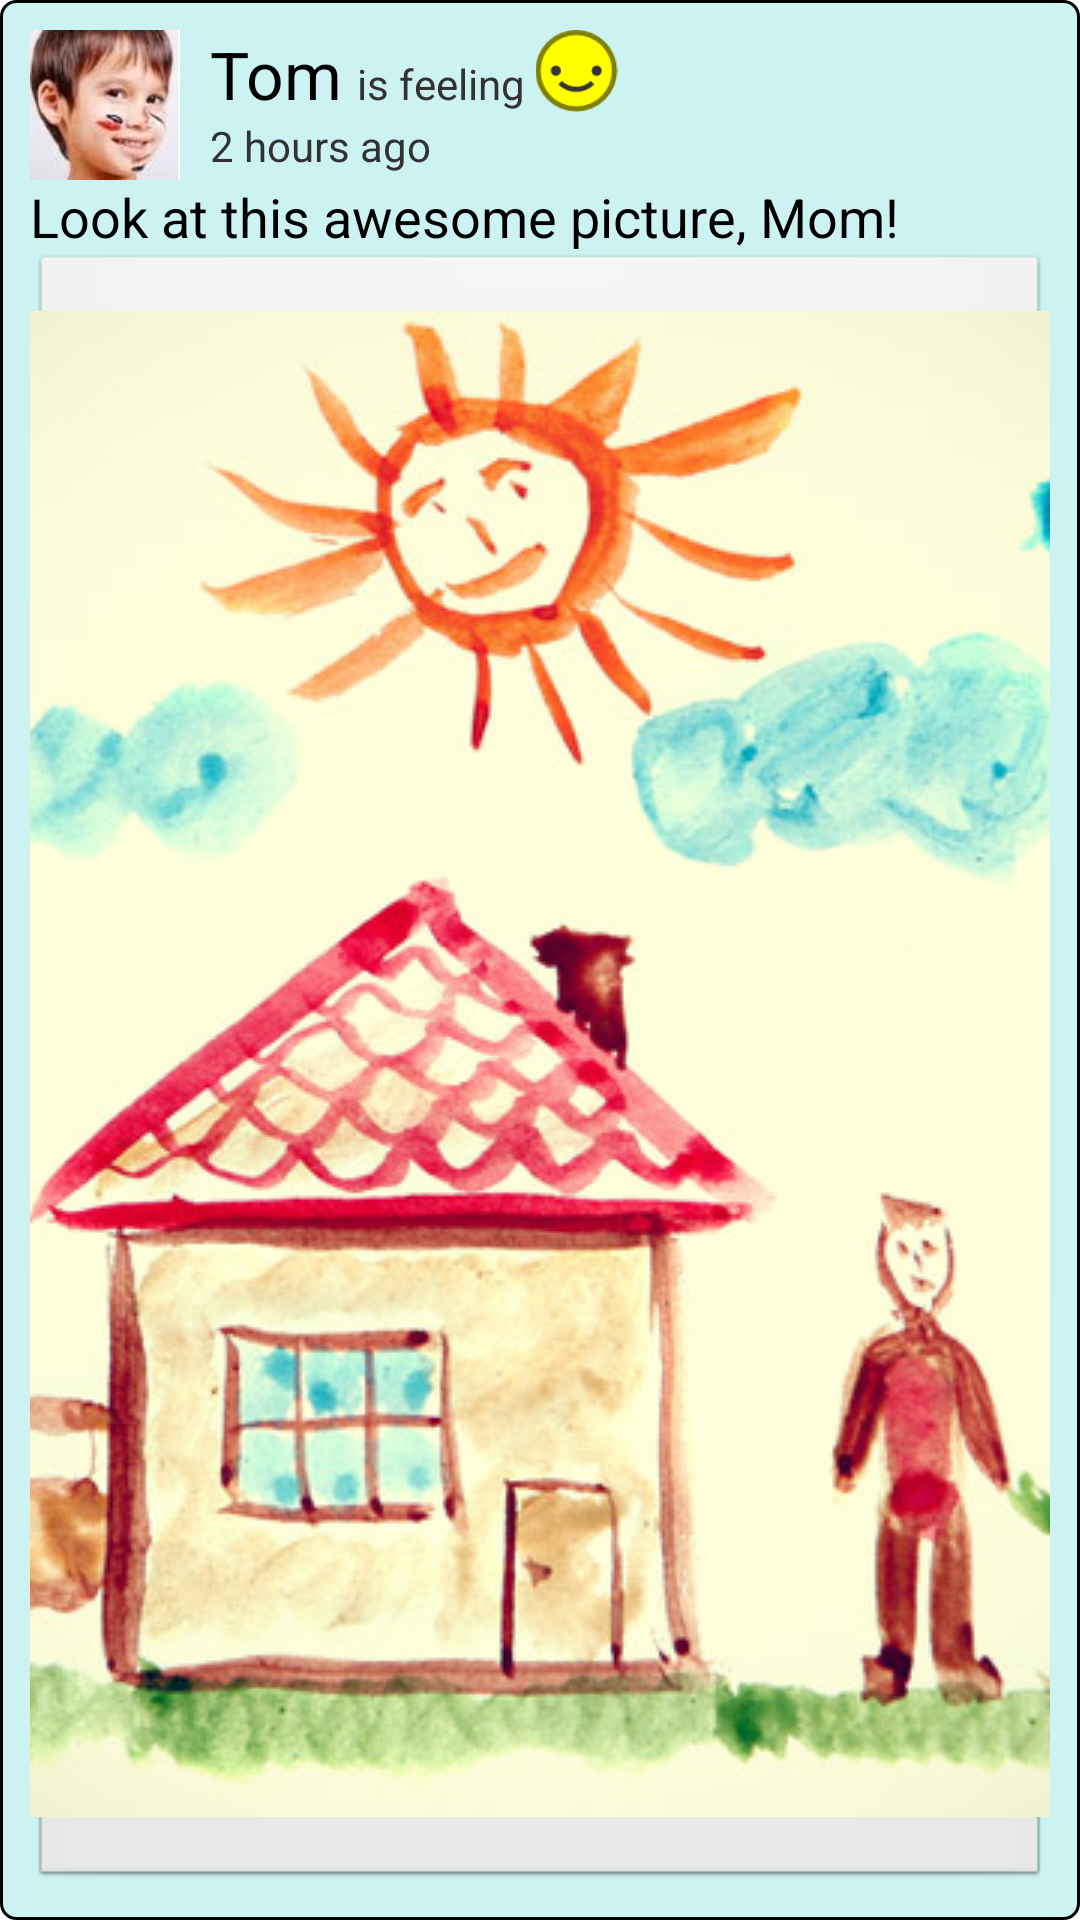

Layout XML and referenced resources for this Android screen:
<!-- AndroidManifest.xml: application theme AppTheme -->
<!-- res/layout/post.xml -->
<RelativeLayout xmlns:android="http://schemas.android.com/apk/res/android"
    xmlns:tools="http://schemas.android.com/tools"
    tools:context=".Timeline"
    android:background="@drawable/light_blue_border"
	android:padding="10dp" 
	android:layout_marginBottom="10dp"
	android:layout_width="match_parent" 
	android:layout_height="wrap_content">

	<ImageView android:id="@+id/profile_pic"
		android:layout_width="50dp" android:layout_height="50dp"
		android:layout_alignParentLeft="true" android:layout_alignParentTop="true"
		android:src="@drawable/tom" />

	<TextView android:id="@+id/name" android:layout_width="wrap_content"
		android:layout_height="wrap_content"
		android:layout_alignTop="@+id/profile_pic"
		android:layout_toRightOf="@+id/profile_pic" android:layout_marginLeft="10dp"
		android:text="Tom" android:textAppearance="?android:attr/textAppearanceLarge" />

	<TextView android:id="@+id/time" android:layout_width="wrap_content"
		android:layout_height="wrap_content" android:layout_alignLeft="@+id/name"
		android:layout_alignBottom="@+id/profile_pic"
		android:layout_marginBottom="2dp"
		android:layout_above="@+id/content"
		android:text="2 hours ago" />

	<TextView android:id="@+id/description" android:layout_width="wrap_content"
		android:layout_height="wrap_content" android:layout_below="@+id/profile_pic"
		android:layout_alignLeft="@+id/profile_pic" android:textAppearance="?android:attr/textAppearanceMedium"
		android:text="Look at this awesome picture, Mom!" />
	
	<ImageButton android:id="@+id/content"
		android:layout_width="match_parent" android:layout_height="700dp"
		android:layout_below="@+id/description" android:layout_marginTop="0dp"
		android:layout_centerHorizontal="true" android:src="@drawable/drawing" />
	
	
	<TextView
	    android:id="@+id/emotion"
	    android:layout_width="wrap_content"
	    android:layout_height="wrap_content"
	    android:layout_alignBottom="@+id/name"
	    android:layout_marginLeft="5dp"
	    android:layout_marginBottom="2dp"
	    android:layout_toRightOf="@+id/name"
	    android:text="is feeling " />

	<ImageView
	    android:id="@+id/face"
	    android:layout_width="wrap_content"
	    android:layout_height="wrap_content"
	    android:layout_alignBottom="@+id/emotion"
	    android:layout_marginLeft="-22dp"
	    android:layout_toRightOf="@+id/emotion"
	    android:src="@drawable/happy" />

</RelativeLayout>
<!-- resources referenced by this layout -->
<resources>
  <!-- drawable drawing: jpg bitmap (drawable-mdpi, 105072 bytes) -->
  <!-- drawable happy: png bitmap (drawable-mdpi, 5493 bytes) -->
  <!-- drawable light_blue_border (drawable-mdpi) -->
  <?xml version="1.0" encoding="UTF-8"?>
  <shape xmlns:android="http://schemas.android.com/apk/res/android">
  <solid android:color="#CCF2F2" />
   <corners android:radius="5dp"/>
  <stroke android:width="1dp" android:color="#000000" />
  <padding android:left="1dp" android:top="1dp" android:right="1dp"
      android:bottom="1dp" />
  </shape>
  <!-- drawable tom: jpg bitmap (drawable-mdpi, 5026 bytes) -->
  <style name="AppTheme" parent="AppBaseTheme">
          
          <item name="android:actionBarStyle">@style/ActionBarStyle</item>
      </style>
  <style name="AppBaseTheme" parent="android:Theme.Light">
          
      </style>
  <style name="ActionBarStyle" parent="android:style/Widget.Holo.Light.ActionBar">     
  	    <item name="android:colorBackground">#FFFFFF</item>
  	    <item name="android:background">#0099ff</item>
  	    <item name="android:backgroundSplit">#0099ff</item>
  	    <item name="android:textColor">@android:color/white</item>
  	    <item name="android:textStyle">bold</item>
  	    <item name="android:textSize">16sp</item>
  	</style>
</resources>
